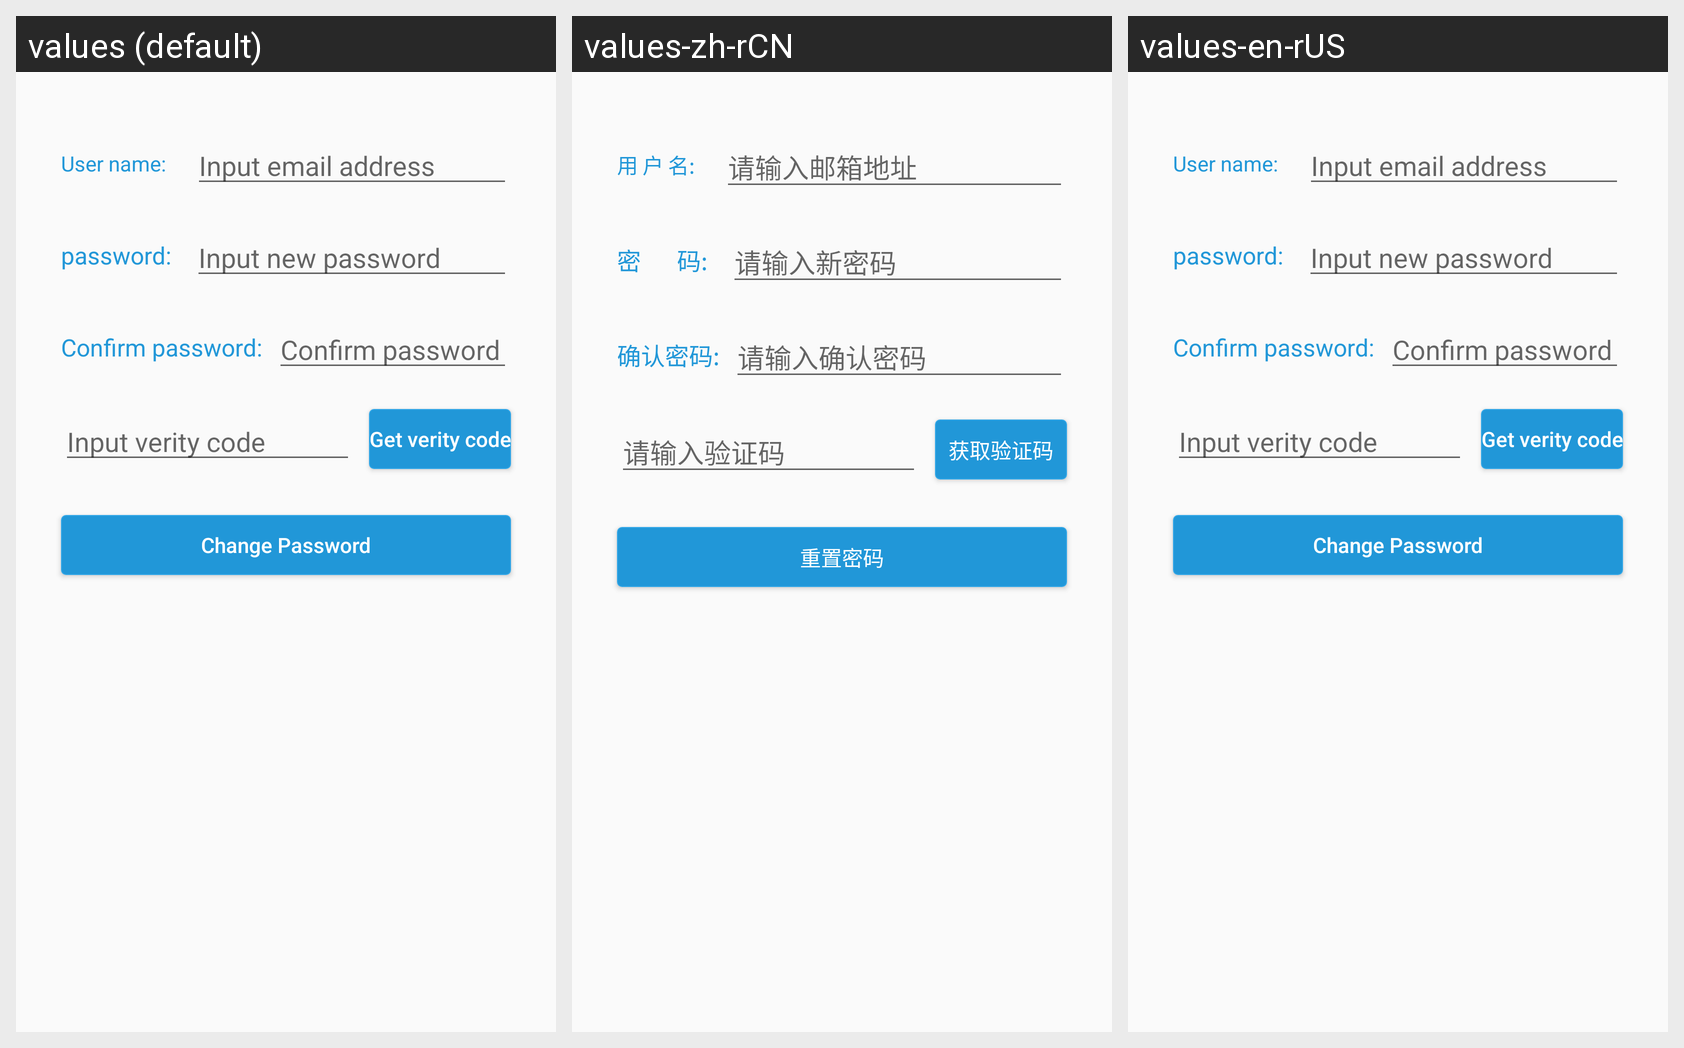

This grid shows one Android layout under several languages. Give, for every string resource on the screen, its name, the default text and each shown locale's text.
Android screen res/layout/activity_forget_pwd.xml rendered under 3 locales, left to right: values (default), values-zh-rCN, values-en-rUS. Device: Nexus 5 (rendered at 1080×1920; each locale shown at half size, 540×960, under a caption strip naming it); theme AppTheme.
Strings drawn on this screen, with the default value and each locale's value (text and hints the layout hard-codes, and strings that could not be matched under every locale, appear in the picture but are not listed):

string_user_colon2
  values: User name:
  values-zh-rCN: 用 户 名:
  values-en-rUS: User name:

string_input_email_address
  values: Input email address
  values-zh-rCN: 请输入邮箱地址
  values-en-rUS: Input email address

string_input_new_password
  values: Input new password
  values-zh-rCN: 请输入新密码
  values-en-rUS: Input new password

string_confirm_new_password
  values: Confirm password
  values-zh-rCN: 请输入确认密码
  values-en-rUS: Confirm password

action_input_verify_code
  values: Input verity code
  values-zh-rCN: 请输入验证码
  values-en-rUS: Input verity code

action_change_login_password
  values: Change Password
  values-zh-rCN: 重置密码
  values-en-rUS: Change Password

string_pwd_span2
  values: password:
  values-zh-rCN: 密   码:
  values-en-rUS: password:

string_confirm_pwd_title2
  values: Confirm password:
  values-zh-rCN: 确认密码:
  values-en-rUS: Confirm password:

action_get_verify_code
  values: Get verity code
  values-zh-rCN: 获取验证码
  values-en-rUS: Get verity code
